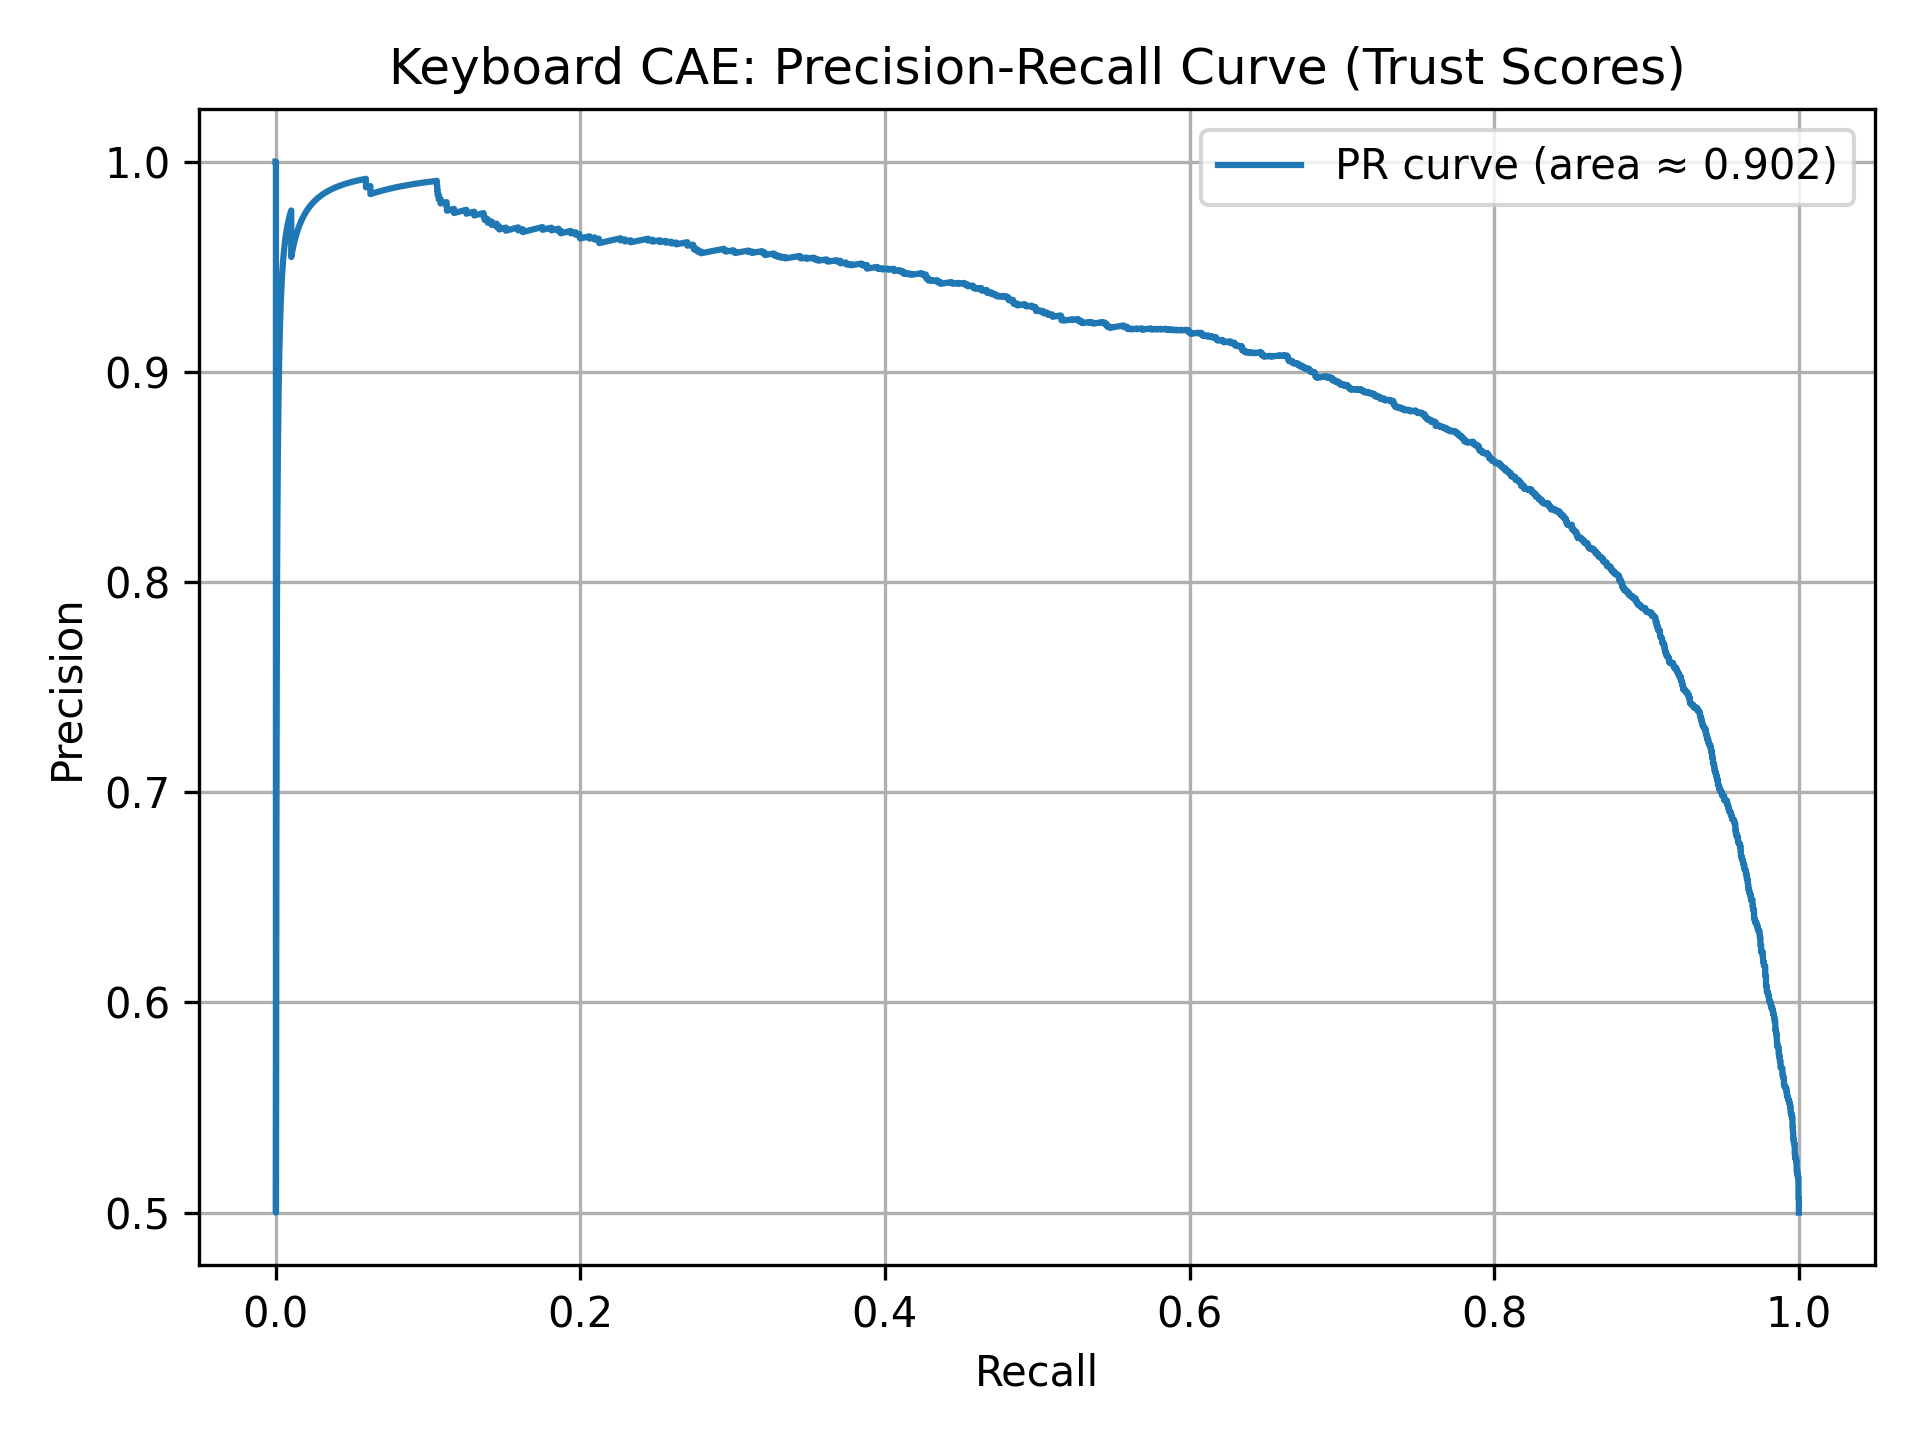

The data file committed next to this chart (first rows):
precision, recall
0.5, 1.0
0.5005, 1.0
0.5006, 1.0
0.5006, 1.0
0.5007, 1.0
0.5007, 1.0
0.5008, 1.0
0.5009, 1.0
0.5009, 1.0
0.501, 1.0
0.501, 1.0
0.5011, 1.0
0.5012, 1.0
0.5012, 1.0
0.5013, 1.0
0.5014, 1.0
0.5014, 1.0
0.5015, 1.0
0.5015, 1.0
0.5016, 1.0
0.5017, 1.0
0.5017, 1.0
0.5018, 1.0
0.5018, 1.0
0.5019, 1.0
0.502, 1.0
0.502, 1.0
0.5021, 1.0
0.5022, 1.0
0.5022, 1.0
0.5023, 1.0
0.5023, 1.0
0.5024, 1.0
0.5025, 1.0
0.5025, 1.0
0.5026, 1.0
0.5026, 1.0
0.5027, 1.0
0.5028, 1.0
0.5028, 1.0
0.5029, 1.0
0.503, 1.0
0.503, 1.0
0.5031, 1.0
0.5031, 1.0
0.5032, 1.0
0.5033, 1.0
0.5033, 1.0
0.5034, 1.0
0.5035, 1.0
0.5035, 1.0
0.5036, 1.0
0.5036, 1.0
0.5037, 1.0
0.5038, 1.0
0.5038, 1.0
0.5039, 1.0
0.504, 1.0
0.504, 1.0
0.5041, 1.0
... 8,094 more rows
